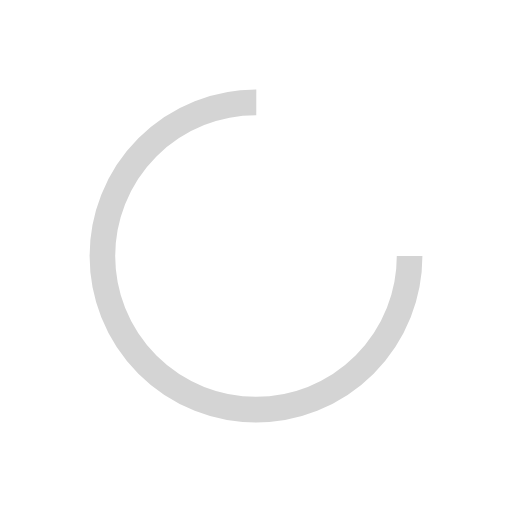
t = 0.00 s
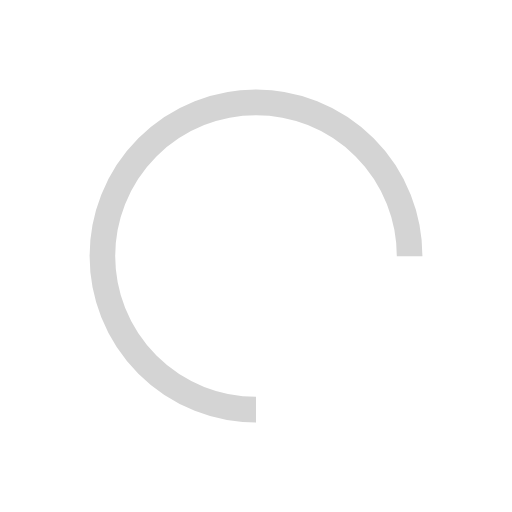
t = 0.25 s
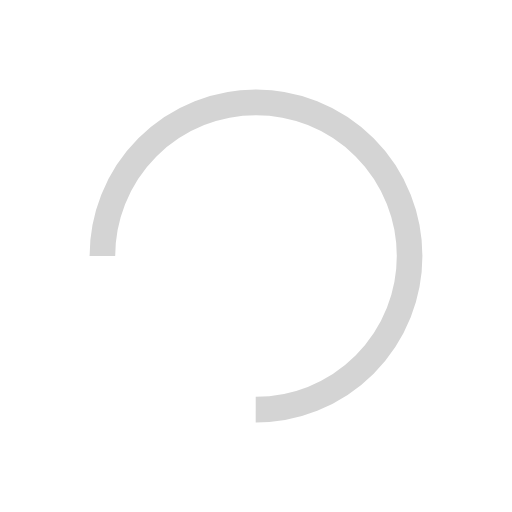
t = 0.50 s
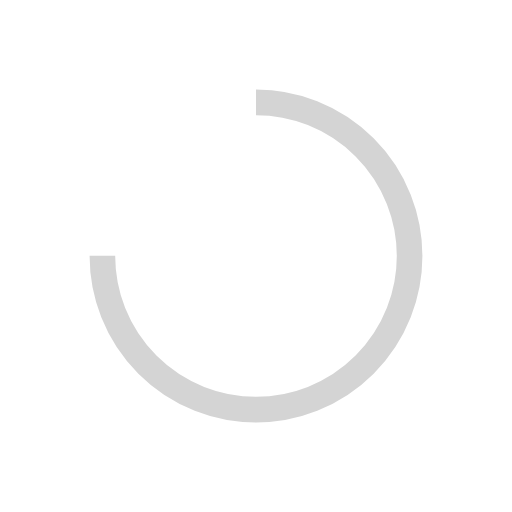
t = 0.75 s

The animated SVG that drew these frames (rendered in a browser with its animation timeline set to each time). Animation: 1 SMIL element (animateTransform=1); one cycle of 1.00 s, repeats indefinitely.

<svg width="200" height="200" xmlns="http://www.w3.org/2000/svg" viewBox="0 0 100 100" preserveAspectRatio="xMidYMid" class="lds-rolling" style="background:0 0"><circle cx="50" cy="50" fill="none" stroke="#d4d4d4" stroke-width="5" r="30" stroke-dasharray="141.37166941154067 49.12388980384689" transform="rotate(107.895 50 50)"><animateTransform attributeName="transform" type="rotate" calcMode="linear" values="0 50 50;360 50 50" keyTimes="0;1" dur="1s" begin="0s" repeatCount="indefinite"/></circle></svg>
